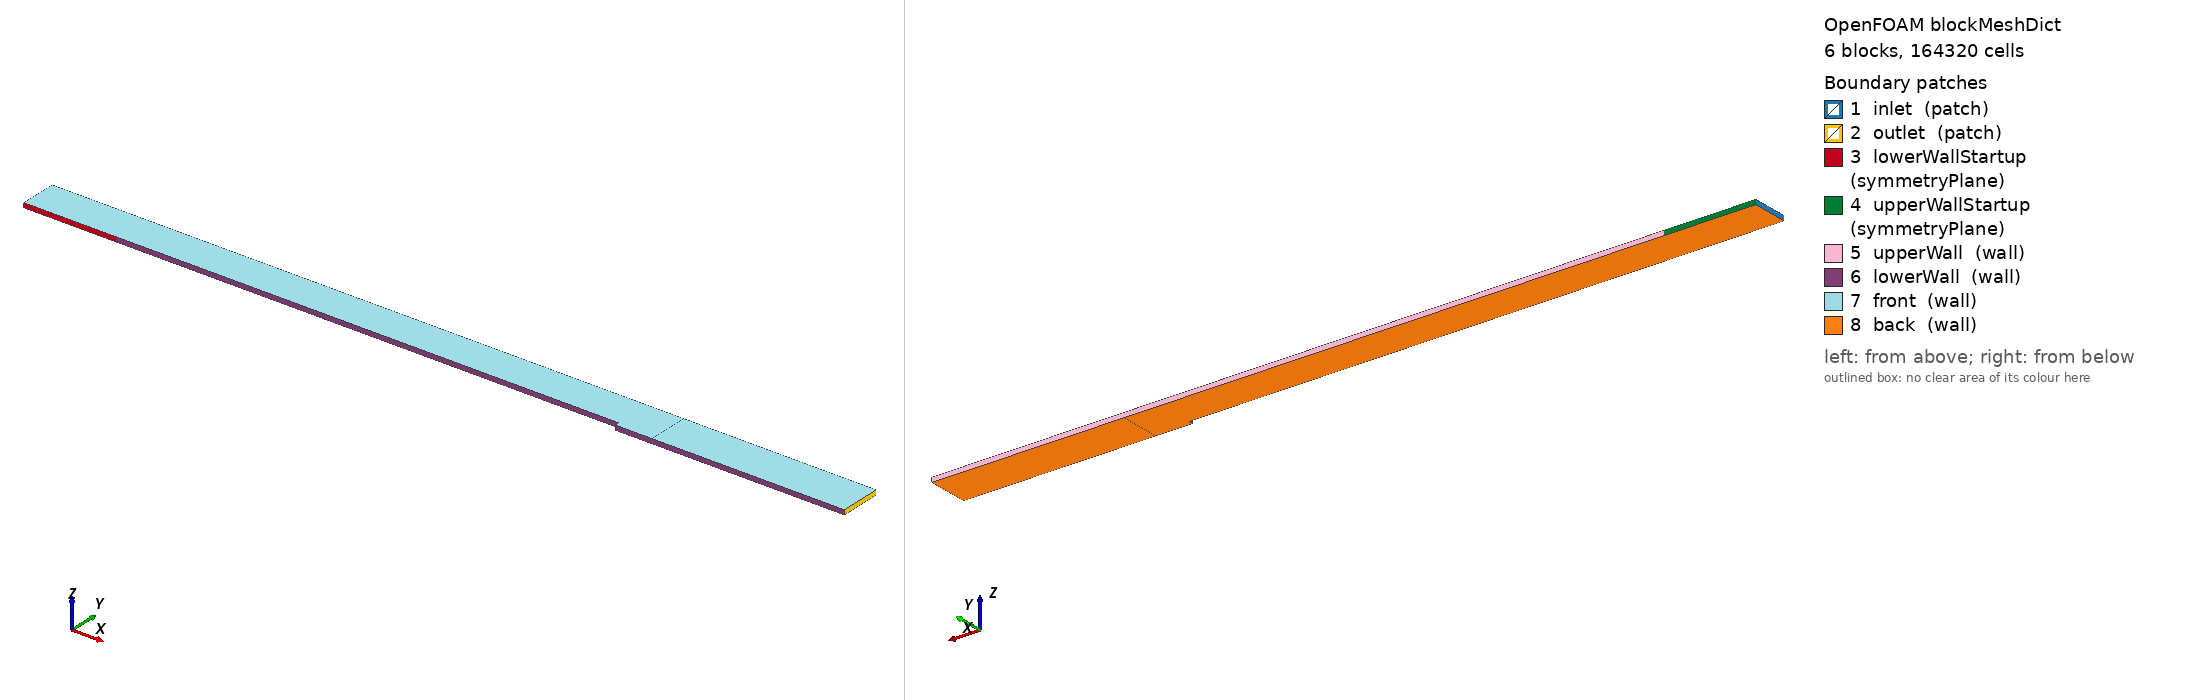

OpenFOAM case: the mesh blockMesh builds from blockMeshDict, 6 block(s), 164320 cells. Boundary patches (legend numbers): 1 inlet (patch), 2 outlet (patch), 3 lowerWallStartup (symmetryPlane), 4 upperWallStartup (symmetryPlane), 5 upperWall (wall), 6 lowerWall (wall), 7 front (wall), 8 back (wall). Left view from above one corner, right view from below the opposite corner. Boundary conditions: 0 field file(s) under 0/; 0 of 8 drawn patches have an entry in a shipped field file.

=== system/blockMeshDict ===
// 3D step case of 2026-10-28: the 2D case's blockMeshDict with 8 cells in z
// and walls front and back (make_case3d.py)

FoamFile
{
    version     2.0;
    format      ascii;
    class       dictionary;
    object      blockMeshDict;
}
// * * * * * * * * * * * * * * * * * * * * * * * * * * * * * * * * * * * * * //

scale   0.0127;

vertices
(
    ( -130   1   1) // 0
    ( -110   1   1) // 1
    (    0   1   1) // 2
    (    0   0   1) // 3
    (    8   0   1) // 4
    (   50   0   1) // 5
    (    8   1   1) // 6
    (   50 3.125 1) // 7
    (   50   9   1) // 8
    (    8   9   1) // 9
    (    0   9   1) // 10
    ( -110   9   1) // 11
    ( -130   9   1) // 12

    ( -130   1   0) // 13
    ( -110   1   0) // 14
    (    0   1   0) // 15
    (    0   0   0) // 16
    (    8   0   0) // 17
    (   50   0   0) // 18
    (    8   1   0) // 19
    (   50 3.125 0) // 20
    (   50   9   0) // 21
    (    8   9   0) // 22
    (    0   9   0) // 23
    ( -110   9   0) // 24
    ( -130   9   0) // 25
);


ySpacing ((0.3 0.47 250)(0.2 0.06 1)(0.3 0.47 0.004));
ySpacing2 ((0.75 0.3 1)(0.25 0.7 0.004));
yWall ((0.5 0.5 100)(0.5 0.5 0.03));

yLower1 ((0.4 0.7 50)(0.6 0.3 1));
yLower2 ((1 1 50));

//yUpper1 ((0.1 0.15 2)(0.75 0.35 4)(0.25 0.5 0.005));
yUpper1 ((0.1 0.2 2)(0.75 0.35 5)(0.25 0.45 0.005));

blocks
(
    // Coarse

    // Block 0
    hex (13 14 24 25 0 1 11 12)
    (2 65 8)
    simpleGrading (0.3 $ySpacing 1)

    // Block 1
    hex (14 15 23 24 1 2 10 11)
    (88 65 8)
    simpleGrading (((106 63 0.1)(4 25 0.3)) $ySpacing 1)

    // Block 2
    hex (16 17 19 15 3 4 6 2)
    (97 48 8)
//    simpleGrading (1 1 1)
    edgeGrading (1 1 1 1   $yWall  $yLower1 $yLower1 $yWall  1 1 1 1)

    // Block 3
    hex (17 18 20 19 4 5 7 6)
    (33 48 8)
//    simpleGrading (100 1 1)
    edgeGrading (80 80 80 80    $yLower1 $yLower2 $yLower2  $yLower1  1 1 1 1)

    // Block 4
    hex (15 19 22 23 2 6 9 10)
    (97 65 8)
//    simpleGrading (1 $ySpacing 1)
    edgeGrading (1 1 1 1   $ySpacing $yUpper1 $yUpper1 $ySpacing  1 1 1 1)

    // Block 5
    hex (19 20 21 22 6 7 8 9)
    (33 65 8)
//    simpleGrading (100 $ySpacing 1)
    edgeGrading (80 80 80 80   $yUpper1 $ySpacing2 $ySpacing2 $yUpper1  1 1 1 1)

);

edges
(
);

boundary
(
    inlet
    {
        type patch;
        faces
        (
            (13 0 12 25)
        );
    }
    outlet
    {
        type patch;
        faces
        (
            (18 20 7 5)
            (20 21 8 7)
        );
    }
    lowerWallStartup
    {
        type symmetryPlane;
        faces
        (
            (13 14 1 0)
        );
    }
    upperWallStartup
    {
        type symmetryPlane;
        faces
        (
            (25 12 11 24)
        );
    }
    upperWall
    {
        type wall;
        faces
        (
            (24 11 10 23)
            (23 10 9 22)
            (22 9 8 21)
        );
    }
    lowerWall
    {
        type wall;
        faces
        (
            (14 15 2 1)
            (15 2 3 16)
            (16 17 4 3)
            (17 18 5 4)
        );
    }
    front
    {
        type wall;
        faces
        (
            (0 1 11 12)
            (1 2 10 11)
            (3 4 6 2)
            (4 5 7 6)
            (2 6 9 10)
            (6 7 8 9)
        );
    }
    back
    {
        type wall;
        faces
        (
            (13 25 24 14)
            (14 24 23 15)
            (16 15 19 17)
            (17 19 20 18)
            (15 23 22 19)
            (19 22 21 20)
        );
    }
);

// ************************************************************************* //
